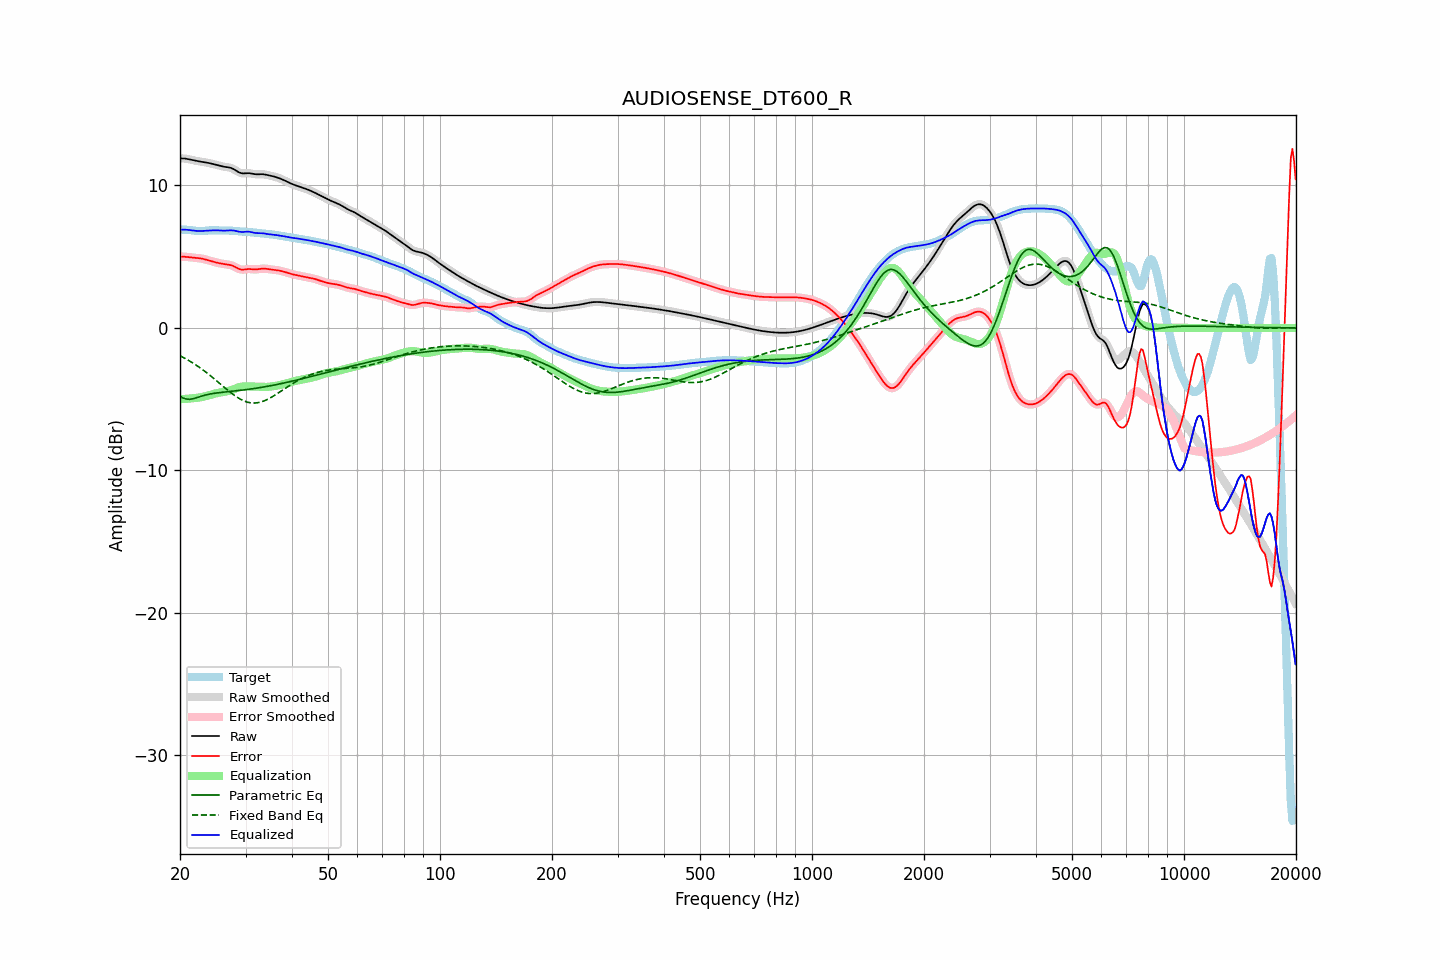

The data file committed next to this chart (first rows):
frequency, raw, error, smoothed, error_smoothed, equalization, parametric_eq, fixed_band_eq, equalized_raw, equalized_smoothed, target
20.00, 11.89, 5.00, 11.89, 5.00, -5.01, -4.81, -1.96, 6.89, 6.89, 6.89
20.20, 11.89, 5.00, 11.89, 5.00, -5.00, -4.87, -2.01, 6.89, 6.89, 6.89
20.40, 11.89, 5.00, 11.89, 5.00, -4.99, -4.92, -2.07, 6.90, 6.90, 6.89
20.61, 11.88, 4.99, 11.88, 4.99, -4.99, -4.96, -2.13, 6.90, 6.90, 6.89
20.81, 11.87, 4.98, 11.87, 4.98, -4.98, -5.00, -2.19, 6.89, 6.89, 6.89
21.02, 11.85, 4.97, 11.85, 4.97, -4.97, -5.00, -2.26, 6.88, 6.88, 6.88
21.23, 11.82, 4.95, 11.82, 4.96, -4.96, -5.01, -2.32, 6.86, 6.86, 6.87
21.44, 11.80, 4.94, 11.80, 4.94, -4.95, -5.00, -2.39, 6.85, 6.85, 6.85
21.66, 11.77, 4.93, 11.77, 4.93, -4.94, -4.98, -2.46, 6.83, 6.83, 6.84
21.87, 11.74, 4.92, 11.75, 4.92, -4.93, -4.95, -2.54, 6.82, 6.82, 6.82
22.09, 11.72, 4.91, 11.72, 4.91, -4.91, -4.91, -2.61, 6.81, 6.81, 6.81
22.31, 11.70, 4.90, 11.70, 4.90, -4.90, -4.88, -2.69, 6.80, 6.80, 6.80
22.54, 11.68, 4.89, 11.68, 4.89, -4.88, -4.84, -2.76, 6.80, 6.80, 6.80
22.76, 11.67, 4.87, 11.67, 4.87, -4.87, -4.80, -2.84, 6.80, 6.80, 6.80
22.99, 11.65, 4.85, 11.65, 4.85, -4.84, -4.77, -2.92, 6.81, 6.81, 6.80
23.22, 11.63, 4.82, 11.63, 4.82, -4.82, -4.74, -3.01, 6.81, 6.81, 6.81
23.45, 11.61, 4.79, 11.61, 4.79, -4.79, -4.71, -3.09, 6.82, 6.82, 6.82
23.69, 11.59, 4.76, 11.59, 4.76, -4.76, -4.68, -3.18, 6.83, 6.83, 6.83
23.92, 11.57, 4.73, 11.57, 4.73, -4.73, -4.65, -3.27, 6.84, 6.84, 6.84
24.16, 11.54, 4.69, 11.54, 4.70, -4.70, -4.63, -3.36, 6.84, 6.84, 6.85
24.40, 11.51, 4.66, 11.51, 4.66, -4.67, -4.61, -3.45, 6.85, 6.85, 6.85
24.65, 11.49, 4.63, 11.49, 4.63, -4.63, -4.60, -3.55, 6.85, 6.85, 6.85
24.89, 11.46, 4.60, 11.46, 4.60, -4.60, -4.58, -3.64, 6.85, 6.85, 6.85
25.14, 11.43, 4.58, 11.42, 4.58, -4.58, -4.56, -3.74, 6.85, 6.85, 6.85
25.39, 11.39, 4.55, 11.39, 4.55, -4.55, -4.55, -3.83, 6.84, 6.84, 6.84
25.65, 11.37, 4.53, 11.37, 4.53, -4.53, -4.54, -3.93, 6.84, 6.84, 6.84
25.91, 11.34, 4.51, 11.34, 4.51, -4.51, -4.52, -4.03, 6.83, 6.83, 6.83
26.16, 11.32, 4.49, 11.32, 4.49, -4.49, -4.51, -4.12, 6.83, 6.83, 6.83
26.43, 11.30, 4.47, 11.30, 4.47, -4.48, -4.50, -4.22, 6.83, 6.83, 6.83
26.69, 11.29, 4.45, 11.29, 4.46, -4.46, -4.49, -4.31, 6.83, 6.83, 6.83
26.96, 11.27, 4.44, 11.27, 4.44, -4.43, -4.48, -4.40, 6.84, 6.84, 6.83
27.23, 11.25, 4.42, 11.25, 4.42, -4.40, -4.46, -4.49, 6.85, 6.84, 6.83
27.50, 11.21, 4.39, 11.21, 4.39, -4.37, -4.45, -4.58, 6.85, 6.85, 6.83
27.77, 11.16, 4.35, 11.16, 4.34, -4.32, -4.44, -4.67, 6.84, 6.84, 6.82
28.05, 11.10, 4.29, 11.10, 4.29, -4.28, -4.43, -4.75, 6.82, 6.82, 6.81
28.33, 11.03, 4.23, 11.03, 4.23, -4.23, -4.42, -4.83, 6.80, 6.80, 6.80
28.62, 10.96, 4.17, 10.96, 4.18, -4.19, -4.40, -4.90, 6.77, 6.77, 6.78
28.90, 10.90, 4.13, 10.90, 4.13, -4.15, -4.39, -4.97, 6.75, 6.75, 6.77
29.19, 10.86, 4.10, 10.86, 4.10, -4.13, -4.38, -5.03, 6.73, 6.74, 6.76
29.48, 10.84, 4.08, 10.85, 4.09, -4.11, -4.36, -5.08, 6.73, 6.73, 6.76
29.78, 10.85, 4.10, 10.84, 4.10, -4.10, -4.35, -5.14, 6.74, 6.74, 6.75
30.08, 10.85, 4.11, 10.85, 4.11, -4.10, -4.34, -5.18, 6.75, 6.75, 6.74
30.38, 10.86, 4.13, 10.86, 4.13, -4.10, -4.32, -5.21, 6.76, 6.76, 6.73
30.68, 10.86, 4.14, 10.86, 4.13, -4.11, -4.31, -5.24, 6.75, 6.75, 6.72
30.99, 10.84, 4.13, 10.84, 4.13, -4.11, -4.29, -5.26, 6.73, 6.73, 6.71
31.30, 10.82, 4.12, 10.82, 4.12, -4.12, -4.27, -5.27, 6.70, 6.70, 6.70
31.61, 10.80, 4.10, 10.80, 4.11, -4.12, -4.26, -5.27, 6.68, 6.68, 6.69
31.93, 10.78, 4.10, 10.78, 4.10, -4.12, -4.24, -5.27, 6.66, 6.66, 6.68
32.24, 10.78, 4.11, 10.78, 4.11, -4.13, -4.22, -5.26, 6.65, 6.65, 6.67
32.57, 10.78, 4.13, 10.78, 4.13, -4.13, -4.21, -5.24, 6.65, 6.65, 6.65
32.89, 10.79, 4.15, 10.78, 4.14, -4.14, -4.19, -5.21, 6.65, 6.65, 6.64
33.22, 10.78, 4.16, 10.78, 4.16, -4.14, -4.17, -5.18, 6.64, 6.64, 6.63
33.55, 10.78, 4.16, 10.78, 4.16, -4.15, -4.15, -5.14, 6.63, 6.63, 6.62
33.89, 10.76, 4.16, 10.76, 4.15, -4.15, -4.13, -5.09, 6.61, 6.61, 6.60
34.23, 10.74, 4.14, 10.74, 4.14, -4.14, -4.11, -5.04, 6.59, 6.59, 6.59
34.57, 10.71, 4.13, 10.71, 4.13, -4.13, -4.09, -4.98, 6.58, 6.58, 6.58
34.92, 10.69, 4.12, 10.69, 4.12, -4.12, -4.07, -4.92, 6.57, 6.57, 6.57
35.27, 10.66, 4.10, 10.66, 4.10, -4.11, -4.05, -4.86, 6.56, 6.56, 6.56
35.62, 10.64, 4.09, 10.64, 4.09, -4.09, -4.02, -4.79, 6.54, 6.54, 6.55
35.97, 10.60, 4.08, 10.60, 4.08, -4.08, -4.00, -4.72, 6.53, 6.53, 6.53
... 635 more rows
